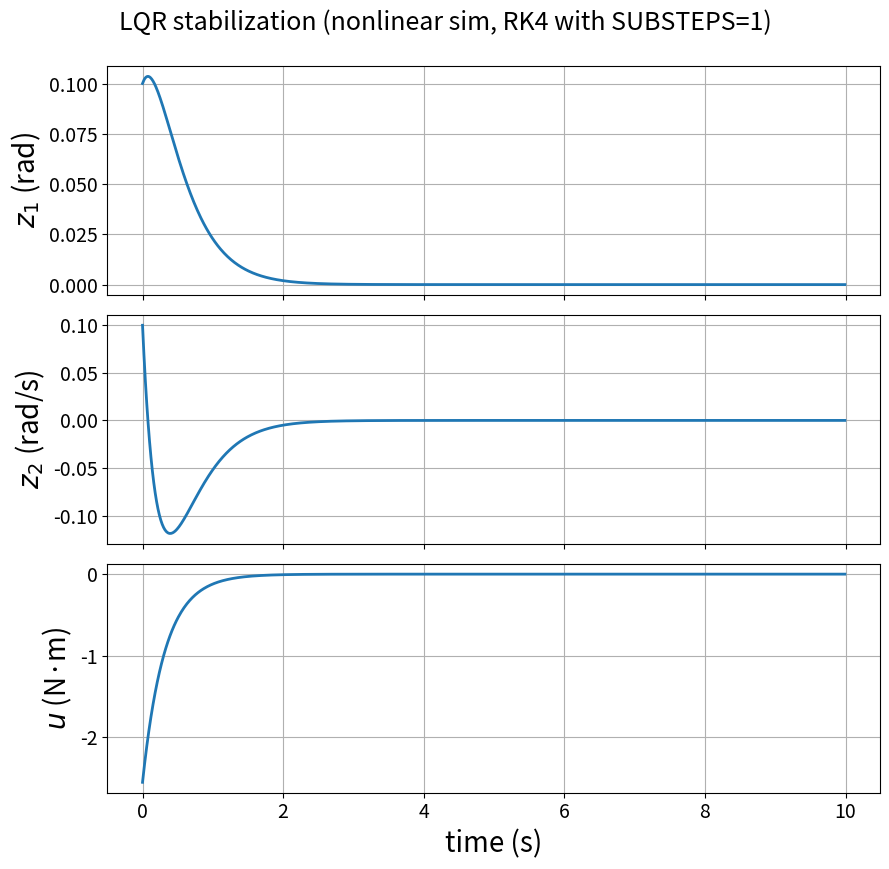

The script that saved this image:
# LQR stabilization of an inverted pendulum with RK4 simulation
# --------------------------------------------------------------
# pip install numpy scipy matplotlib

import numpy as np
import matplotlib.pyplot as plt
from scipy.linalg import solve_discrete_are

# ---------- Nonlinear dynamics in shifted coordinates ----------
def pendulum_f_z(z, u, m, g, l, b):
    """
    z = [theta - pi, theta_dot]
    zdot = [z2,
            (u - b*z2 + m*g*l*sin(z1)) / (m*l^2)]
    """
    z1, z2 = z
    return np.array([
        z2,
        (u - b * z2 + m * g * l * np.sin(z1)) / (m * l * l),
    ], dtype=float)

# ---------- Integrators ----------
def euler_step(f, z, u, dt, args):
    return z + dt * f(z, u, *args)

def rk4_step(f, z, u, dt, args):
    """
    Classic 4th-order Runge–Kutta with zero-order hold on the control u.
    """
    k1 = f(z, u, *args)
    k2 = f(z + 0.5 * dt * k1, u, *args)
    k3 = f(z + 0.5 * dt * k2, u, *args)
    k4 = f(z + dt * k3, u, *args)
    return z + (dt / 6.0) * (k1 + 2*k2 + 2*k3 + k4)

# ---------- Discrete-time LQR ----------
def dlqr(A, B, Q, R):
    S = solve_discrete_are(A, B, Q, R)
    K = np.linalg.solve(R + B.T @ S @ B, B.T @ S @ A)
    return K, S

# ---------- Problem setup ----------
m, g, l, b = 1.0, 9.8, 1.0, 0.1

# Linearize about upright (z=0, u=0) in continuous time
Ac = np.array([[0.0,      1.0],
               [g / l, -b / (m * l * l)]], dtype=float)
Bc = np.array([[0.0],
               [1.0 / (m * l * l)]], dtype=float)

# Forward-Euler discretization for LQR design (sample-and-hold controller)
dt = 0.01
A = np.eye(2) + dt * Ac
B = dt * Bc

# LQR weights
Q = np.eye(2)
R = np.array([[1.0]])

# Gain and closed-loop check
K, S = dlqr(A, B, Q, R)
lam_cl = np.linalg.eigvals(A - B @ K)
print("LQR gain K:\n", K)
print("Closed-loop eigenvalues (A - B K):", lam_cl)

# ---------- Simulation parameters ----------
z0 = np.array([0.1, 0.1])       # initial deviation [rad, rad/s]
T_final = 10.0
num_steps = int(T_final / dt)

# Choose integrator: "euler" or "rk4"
INTEGRATOR = "rk4"      # set to "euler" to compare
SUBSTEPS = 1            # you can increase (e.g., 5) for even higher accuracy

# ---------- Run simulation of the nonlinear system ----------
z_traj = np.zeros((2, num_steps + 1))
u_traj = np.zeros(num_steps)
z = z0.copy()
z_traj[:, 0] = z

args_dyn = (m, g, l, b)

for k in range(num_steps):
    # sample-and-hold control (computed once per step)
    u = float(-(K @ z))
    # u = float(np.clip(u, -5.0, 5.0))  # optional saturation

    # integrate dynamics over [t_k, t_{k+1}] with zero-order hold on u
    z_step = z.copy()
    h = dt / SUBSTEPS
    for _ in range(SUBSTEPS):
        if INTEGRATOR == "rk4":
            z_step = rk4_step(pendulum_f_z, z_step, u, h, args_dyn)
        elif INTEGRATOR == "euler":
            z_step = euler_step(pendulum_f_z, z_step, u, h, args_dyn)
        else:
            raise ValueError("INTEGRATOR must be 'rk4' or 'euler'.")

    z = z_step
    z_traj[:, k + 1] = z
    u_traj[k] = u

# ---------- Plot ----------
t = np.arange(num_steps) * dt
fs_label, fs_tick = 20, 14

fig, axs = plt.subplots(3, 1, figsize=(9, 9), sharex=True)
axs[0].plot(t, z_traj[0, :-1], linewidth=2)
axs[0].set_ylabel(r"$z_1$ (rad)", fontsize=fs_label)
axs[0].grid(True); axs[0].tick_params(labelsize=fs_tick)

axs[1].plot(t, z_traj[1, :-1], linewidth=2)
axs[1].set_ylabel(r"$z_2$ (rad/s)", fontsize=fs_label)
axs[1].grid(True); axs[1].tick_params(labelsize=fs_tick)

axs[2].plot(t, u_traj, linewidth=2)
axs[2].set_ylabel(r"$u$ (N·m)", fontsize=fs_label)
axs[2].set_xlabel("time (s)", fontsize=fs_label)
axs[2].grid(True); axs[2].tick_params(labelsize=fs_tick)

fig.suptitle(
    f"LQR stabilization (nonlinear sim, {INTEGRATOR.upper()} with SUBSTEPS={SUBSTEPS})",
    fontsize=18
)
fig.tight_layout(rect=[0, 0.02, 1, 0.98])
plt.show()
